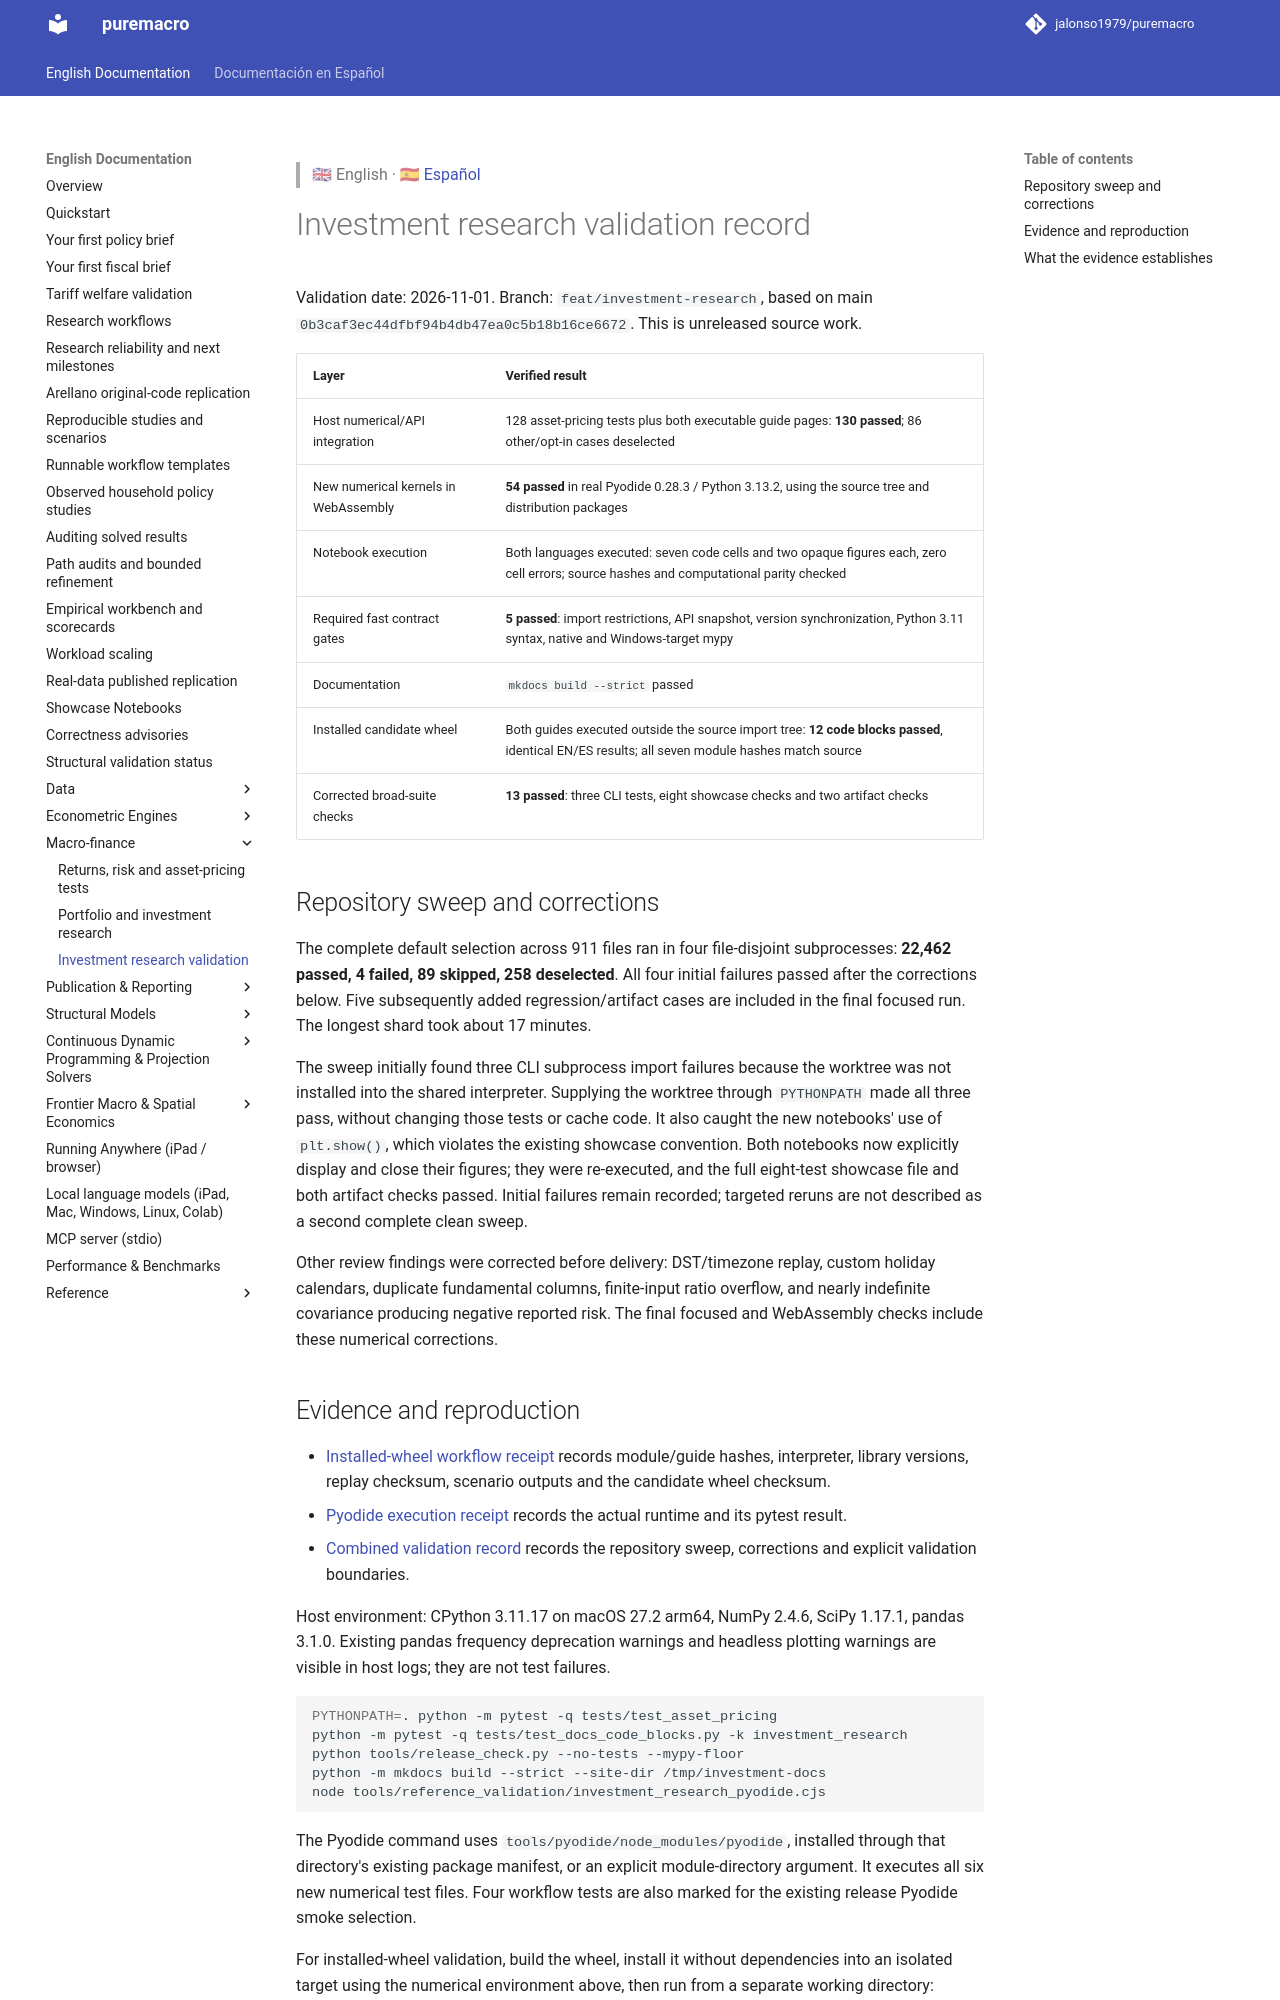

repository: jalonso1979/puremacro · page: docs/investment_research_validation/index.html · generator: mkdocs

> 🇬🇧 English · 🇪🇸 [Español](es/investment_research_validation.md)

# Investment research validation record

Validation date: 2026-11-01. Branch: `feat/investment-research`, based on main
`0b3caf3ec44dfbf94b4db47ea0c5b18b16ce6672`. This is unreleased source work.

| Layer | Verified result |
|---|---|
| Host numerical/API integration | 128 asset-pricing tests plus both executable guide pages: **130 passed**; 86 other/opt-in cases deselected |
| New numerical kernels in WebAssembly | **54 passed** in real Pyodide 0.28.3 / Python 3.13.2, using the source tree and distribution packages |
| Notebook execution | Both languages executed: seven code cells and two opaque figures each, zero cell errors; source hashes and computational parity checked |
| Required fast contract gates | **5 passed**: import restrictions, API snapshot, version synchronization, Python 3.11 syntax, native and Windows-target mypy |
| Documentation | `mkdocs build --strict` passed |
| Installed candidate wheel | Both guides executed outside the source import tree: **12 code blocks passed**, identical EN/ES results; all seven module hashes match source |
| Corrected broad-suite checks | **13 passed**: three CLI tests, eight showcase checks and two artifact checks |

## Repository sweep and corrections

<!-- BROAD_SUITE_RESULT -->
The complete default selection across 911 files ran in four file-disjoint
subprocesses: **22,462 passed, 4 failed, 89 skipped, 258 deselected**. All four
initial failures passed after the corrections below. Five subsequently added
regression/artifact cases are included in the final focused run. The longest
shard took about 17 minutes.

The sweep initially found three CLI subprocess import failures because the
worktree was not installed into the shared interpreter. Supplying the worktree
through `PYTHONPATH` made all three pass, without changing those tests or cache
code. It also caught the new notebooks' use of `plt.show()`, which violates the
existing showcase convention. Both notebooks now explicitly display and close
their figures; they were re-executed, and the full eight-test showcase file and
both artifact checks passed. Initial failures remain recorded; targeted reruns
are not described as a second complete clean sweep.

Other review findings were corrected before delivery: DST/timezone replay,
custom holiday calendars, duplicate fundamental columns, finite-input ratio
overflow, and nearly indefinite covariance producing negative reported risk.
The final focused and WebAssembly checks include these numerical corrections.
